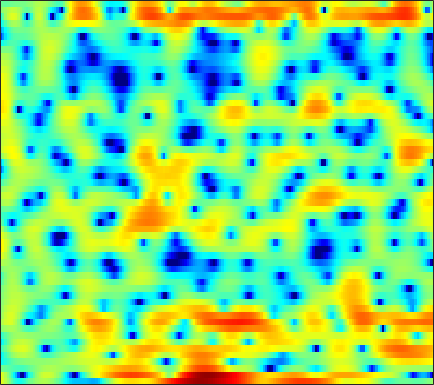

The file beside this chart, header and first rows:
3.991, 3.2827, 2.1712, 1.0084, -0.013852, -1.4461, -2.8198, -3.663, -4.2996, -4.2392, -3.6044, -2.9354, -1.9612, -1.0273, -0.42026, 0.29866, 0.86269, 1.1894, 1.5075, 1.6636, 1.6773, 1.585, 1.2813, 0.88067
3.793, 2.995, 1.763, 0.3202, -0.9206, -2.85, -5.217, -7.481, -11.57, -18.5, -19.25, -13.15, -8.185, -4.962, -3.139, -1.232, 0.2217, 1.087, 1.959, 2.557, 2.909, 3.02, 2.961, 2.679
-0.4657, -0.6474, -0.9223, -1.221, -1.456, -1.775, -2.067, -2.246, -2.401, -2.421, -2.285, -2.095, -1.721, -1.25, -0.8715, -0.3624, 0.134, 0.4746, 0.8732, 1.2, 1.435, 1.561, 1.659, 1.675
-4.878, -4.184, -3.344, -2.613, -2.136, -1.587, -1.13, -0.8461, -0.5271, -0.2765, -0.07218, 0.04059, 0.1591, 0.2729, 0.3378, 0.4104, 0.4695, 0.5043, 0.5431, 0.5759, 0.6057, 0.6327, 0.6776, 0.7402
-5.366, -4.023, -2.519, -1.292, -0.5198, 0.3521, 1.042, 1.448, 1.842, 2.076, 2.167, 2.134, 1.961, 1.659, 1.335, 0.7704, 0.09958, -0.4631, -1.249, -1.998, -2.534, -2.709, -2.625, -2.212
-2.833, -1.961, -0.773, 0.3096, 1.037, 1.868, 2.526, 2.905, 3.276, 3.471, 3.493, 3.384, 3.056, 2.481, 1.863, 0.7598, -0.7358, -2.193, -4.788, -8.554, -14.52, -17.87, -11.99, -7.559
-5.889, -4.232, -2.454, -1.014, -0.1337, 0.8167, 1.535, 1.938, 2.32, 2.542, 2.618, 2.575, 2.392, 2.077, 1.752, 1.197, 0.5313, -0.003394, -0.7269, -1.364, -1.846, -2.05, -2.113, -1.989
-3.442, -2.541, -1.496, -0.6478, -0.1334, 0.4158, 0.8134, 1.023, 1.18, 1.204, 1.125, 1.02, 0.8579, 0.7103, 0.6084, 0.5041, 0.3994, 0.3168, 0.2072, 0.1081, 0.03322, -0.0008903, -0.04866, -0.1258
0.2356, 0.6378, 1.098, 1.447, 1.595, 1.605, 1.413, 1.113, 0.5385, -0.2234, -1.072, -1.673, -2.273, -2.479, -2.36, -1.906, -1.323, -0.8463, -0.2614, 0.205, 0.5715, 0.7699, 0.938, 0.9592
1.527, 2.232, 2.901, 3.291, 3.386, 3.194, 2.575, 1.811, 0.3292, -1.825, -5.006, -8.651, -18.68, -17.89, -11.02, -6.862, -4.569, -3.392, -2.16, -1.154, -0.2703, 0.2854, 0.8913, 1.304
0.5735, 1.582, 2.581, 3.192, 3.415, 3.397, 3.046, 2.55, 1.59, 0.3387, -1.14, -2.275, -3.667, -4.75, -5.337, -6.169, -7.297, -8.407, -9.775, -9.562, -7.285, -5.307, -3.021, -1.299
0.3487, 1.129, 1.987, 2.579, 2.852, 3.014, 2.97, 2.799, 2.386, 1.773, 1.049, 0.4313, -0.5007, -1.621, -2.572, -3.982, -5.657, -7.151, -8.947, -9.179, -7.61, -6.079, -4.191, -2.642
0.01543, 0.6619, 1.374, 1.913, 2.212, 2.46, 2.552, 2.521, 2.361, 2.079, 1.68, 1.332, 0.8062, 0.2272, -0.2268, -0.8486, -1.414, -1.788, -2.158, -2.366, -2.379, -2.321, -2.204, -2.131
-0.133, 0.4502, 1.093, 1.599, 1.897, 2.162, 2.26, 2.247, 2.132, 1.924, 1.633, 1.378, 1.045, 0.7506, 0.5358, 0.2845, 0.08923, -0.02471, -0.1516, -0.2962, -0.4737, -0.6492, -0.9967, -1.558
-0.532, 0.1041, 0.8445, 1.423, 1.724, 1.944, 1.957, 1.829, 1.488, 0.9806, 0.37, -0.1037, -0.6771, -1.033, -1.098, -0.9244, -0.5622, -0.2332, 0.1755, 0.5008, 0.6717, 0.6855, 0.5345, 0.1835
-2.218, -1.025, 0.2283, 1.102, 1.509, 1.744, 1.645, 1.335, 0.5592, -0.6757, -2.467, -4.282, -7.436, -10.39, -9.933, -6.715, -3.797, -2.144, -0.5205, 0.62, 1.375, 1.731, 1.977, 2.003
-2.767, -1.397, -0.07221, 0.7886, 1.188, 1.421, 1.318, 1.025, 0.3539, -0.6907, -2.13, -3.448, -5.346, -6.644, -6.445, -4.835, -2.893, -1.597, -0.2005, 0.8141, 1.508, 1.847, 2.077, 2.087
-0.2501, 0.1733, 0.6222, 0.9019, 1.014, 1.034, 0.9027, 0.7262, 0.4221, 0.05557, -0.3416, -0.5995, -0.8352, -0.9137, -0.8231, -0.508, -0.08096, 0.2672, 0.7068, 1.037, 1.227, 1.264, 1.164, 0.8747
1.842, 1.708, 1.457, 1.126, 0.8262, 0.3934, -0.005353, -0.2443, -0.4584, -0.5009, -0.3947, -0.2528, -0.0006109, 0.2973, 0.5202, 0.7847, 1.017, 1.145, 1.222, 1.196, 1.043, 0.8366, 0.4454, -0.08958
3.749, 3.218, 2.326, 1.211, 0.2016, -1.324, -2.882, -3.829, -4.277, -3.642, -2.404, -1.434, -0.2979, 0.6198, 1.144, 1.627, 1.896, 1.962, 1.876, 1.611, 1.186, 0.767, 0.09968, -0.6393
5.353, 4.621, 3.369, 1.725, 0.1715, -2.618, -6.836, -11.99, -17.17, -8.669, -4.187, -2.038, -0.02973, 1.284, 1.943, 2.493, 2.67, 2.592, 2.234, 1.58, 0.6623, -0.1795, -1.464, -2.839
5.169, 4.496, 3.456, 2.289, 1.364, 0.1058, -1.009, -1.578, -1.809, -1.363, -0.4872, 0.2334, 1.146, 1.845, 2.19, 2.403, 2.287, 1.971, 1.239, 0.08344, -1.544, -3.115, -5.76, -9.206
3.964, 3.256, 2.287, 1.347, 0.7208, 0.1253, -0.1652, -0.1788, 0.07382, 0.5196, 1.083, 1.532, 2.044, 2.445, 2.628, 2.65, 2.417, 2.041, 1.228, 0.03264, -1.649, -3.263, -6.011, -9.641
1.986, 0.9117, -0.7892, -2.705, -4.021, -4.937, -4.378, -3.336, -1.767, -0.3411, 0.8336, 1.562, 2.334, 2.882, 3.158, 3.34, 3.303, 3.128, 2.675, 1.981, 1.038, 0.1643, -1.178, -2.665
-1.007, -2.138, -4.367, -7.739, -11.7, -17.25, -11.75, -7.981, -4.773, -2.644, -1.129, -0.297, 0.5975, 1.27, 1.648, 2.049, 2.3, 2.402, 2.431, 2.317, 2.105, 1.868, 1.492, 1.104
-2.419, -2.59, -3.12, -3.844, -4.372, -4.764, -4.725, -4.463, -3.95, -3.465, -3.029, -2.725, -2.309, -1.821, -1.438, -0.8817, -0.3467, 0.02885, 0.502, 0.9181, 1.277, 1.52, 1.793, 2.019
-1.346, -0.9443, -0.708, -0.7801, -0.947, -1.36, -1.923, -2.478, -3.417, -4.572, -5.913, -6.752, -7.295, -6.857, -6.031, -4.871, -3.796, -3.06, -2.176, -1.267, -0.35, 0.3474, 1.234, 2.004
1.185, 1.577, 1.849, 1.855, 1.665, 1.139, 0.2556, -0.6838, -2.471, -5.085, -9.198, -14.41, -26.81, -14.56, -10.96, -8.627, -7.721, -7.539, -7.272, -6.151, -4.112, -2.447, -0.4221, 1.221
2.077, 2.471, 2.8, 2.931, 2.848, 2.547, 1.936, 1.298, 0.1467, -1.26, -2.859, -3.973, -5.104, -5.733, -6.101, -6.889, -8.597, -11.03, -17.31, -16.06, -8.616, -5.145, -2.027, 0.0844
0.3827, 0.9131, 1.496, 1.904, 2.092, 2.181, 2.082, 1.876, 1.476, 0.9319, 0.3081, -0.195, -0.8566, -1.515, -2.006, -2.705, -3.418, -3.898, -4.195, -3.926, -3.082, -2.261, -1.147, -0.2195
-2.407, -1.649, -0.699, 0.09821, 0.6152, 1.123, 1.477, 1.624, 1.698, 1.62, 1.447, 1.245, 0.9331, 0.574, 0.304, -0.06228, -0.3809, -0.5829, -0.7594, -0.8294, -0.7771, -0.6875, -0.5489, -0.4489
-5.715, -4.467, -2.886, -1.457, -0.5553, 0.4374, 1.175, 1.589, 1.94, 2.128, 2.158, 2.116, 1.969, 1.761, 1.566, 1.296, 1.007, 0.8001, 0.5038, 0.2177, -0.08933, -0.3298, -0.6881, -1.069
-10.46, -7.382, -4.272, -1.93, -0.5892, 0.7988, 1.747, 2.242, 2.648, 2.828, 2.808, 2.723, 2.52, 2.283, 2.076, 1.804, 1.499, 1.253, 0.8711, 0.4154, -0.1613, -0.6617, -1.434, -2.278
-6.877, -4.457, -1.789, 0.2609, 1.433, 2.573, 3.279, 3.549, 3.617, 3.373, 2.908, 2.45, 1.829, 1.303, 1.051, 0.8507, 0.7617, 0.6555, 0.4038, -0.09598, -0.8702, -1.661, -2.948, -4.499
0.2981, 1.292, 2.514, 3.55, 4.131, 4.609, 4.738, 4.574, 3.975, 2.9, 1.326, -0.2435, -2.67, -4.753, -5.042, -3.856, -2.358, -1.554, -1.042, -1.175, -1.936, -2.996, -5.145, -8.48
2.584, 3.22, 3.947, 4.456, 4.689, 4.747, 4.479, 4.045, 3.086, 1.643, -0.4648, -2.605, -6.566, -11.32, -11.39, -7.657, -4.845, -3.525, -2.558, -2.284, -2.667, -3.322, -4.708, -6.643
2.241, 2.773, 3.303, 3.605, 3.686, 3.594, 3.248, 2.824, 2.045, 1.032, -0.1855, -1.149, -2.38, -3.322, -3.704, -3.768, -3.529, -3.295, -3.013, -2.868, -2.888, -2.992, -3.243, -3.497
2.037, 2.47, 2.837, 3.008, 2.992, 2.804, 2.444, 2.06, 1.43, 0.6649, -0.1718, -0.8156, -1.653, -2.391, -2.879, -3.347, -3.633, -3.726, -3.717, -3.585, -3.323, -3.099, -2.76, -2.381
2.677, 2.937, 3.101, 3.067, 2.922, 2.575, 2.086, 1.64, 0.9445, 0.1634, -0.6881, -1.385, -2.364, -3.384, -4.148, -5.131, -5.902, -6.223, -6.229, -5.73, -4.919, -4.206, -3.212, -2.261
3.777, 3.849, 3.747, 3.403, 3.013, 2.333, 1.519, 0.8672, -0.02673, -0.8923, -1.768, -2.506, -3.646, -5.125, -6.53, -8.974, -12.15, -14.46, -14.25, -11.1, -8.147, -6.339, -4.361, -2.705
4.884, 4.818, 4.427, 3.643, 2.798, 1.359, -0.3897, -1.69, -3.118, -3.821, -3.987, -4.055, -4.41, -5.334, -6.435, -8.606, -11.6, -13.62, -13.72, -11.29, -8.781, -7.151, -5.18, -3.354
5.794, 5.725, 5.176, 4.084, 2.836, 0.4179, -3.23, -7.532, -20.31, -13.38, -7.263, -5.152, -3.785, -3.382, -3.532, -4.149, -5.047, -5.836, -6.829, -7.857, -8.94, -9.385, -8.562, -6.157
5.497, 5.508, 5.115, 4.275, 3.353, 1.756, -0.1675, -1.63, -3.095, -3.454, -2.93, -2.403, -1.846, -1.573, -1.614, -1.96, -2.625, -3.4, -4.875, -7.043, -10.55, -14.48, -15.2, -9.292
4.586, 4.588, 4.326, 3.77, 3.193, 2.281, 1.293, 0.5683, -0.2349, -0.8054, -1.128, -1.217, -1.228, -1.225, -1.246, -1.376, -1.673, -1.999, -2.606, -3.346, -4.045, -4.366, -4.357, -3.851
4.434, 4.33, 3.972, 3.376, 2.79, 1.84, 0.7676, -0.08056, -1.157, -2.021, -2.524, -2.618, -2.426, -2.022, -1.665, -1.235, -0.9288, -0.785, -0.7001, -0.7362, -0.8192, -0.8993, -1.016, -1.132
4.668, 4.461, 3.957, 3.183, 2.407, 1.084, -0.6317, -2.187, -4.695, -7.468, -9.134, -8.563, -6.388, -4.195, -2.866, -1.474, -0.443, 0.1154, 0.6448, 0.9664, 1.092, 1.069, 0.9004, 0.5643
4.321, 4.12, 3.628, 2.847, 2.045, 0.6542, -1.187, -2.944, -6.004, -10.11, -13.46, -11.77, -7.823, -4.833, -3.148, -1.435, -0.16, 0.5703, 1.278, 1.732, 1.936, 1.938, 1.736, 1.288
3.302, 3.219, 2.886, 2.302, 1.704, 0.7001, -0.4869, -1.468, -2.775, -3.859, -4.432, -4.432, -3.893, -2.961, -2.15, -1.062, -0.06963, 0.5872, 1.286, 1.76, 2.005, 2.028, 1.824, 1.343
2.448, 2.45, 2.252, 1.834, 1.388, 0.6293, -0.2822, -1.036, -2.058, -3.005, -3.705, -3.97, -3.883, -3.279, -2.584, -1.504, -0.4129, 0.3381, 1.185, 1.803, 2.172, 2.281, 2.18, 1.798
1.677, 1.685, 1.546, 1.225, 0.8581, 0.1707, -0.7885, -1.711, -3.229, -5.16, -7.475, -9.119, -9.673, -7.699, -5.683, -3.232, -1.263, -0.094, 1.135, 2.026, 2.606, 2.838, 2.917, 2.726
-0.3077, -0.2386, -0.1706, -0.2077, -0.3577, -0.7713, -1.489, -2.284, -3.782, -5.943, -9.138, -12.29, -14.07, -9.786, -6.701, -3.626, -1.405, -0.1259, 1.177, 2.121, 2.76, 3.06, 3.249, 3.209
-4.828, -4.186, -3.26, -2.497, -2.106, -1.846, -1.873, -2.061, -2.537, -3.171, -3.783, -4.05, -3.962, -3.307, -2.561, -1.416, -0.2747, 0.4945, 1.356, 2.019, 2.483, 2.725, 2.885, 2.892
-12.26, -8.927, -6.061, -4.19, -3.196, -2.286, -1.752, -1.535, -1.415, -1.413, -1.406, -1.362, -1.178, -0.8439, -0.496, 0.04031, 0.5987, 0.9932, 1.455, 1.801, 2.026, 2.119, 2.158, 2.12
-8.105, -6.684, -4.82, -3.217, -2.259, -1.321, -0.7463, -0.5285, -0.4281, -0.4753, -0.5806, -0.6357, -0.5763, -0.3125, 0.004066, 0.493, 0.9433, 1.221, 1.46, 1.53, 1.45, 1.286, 1.045, 0.824
-4.956, -3.499, -1.727, -0.2996, 0.4941, 1.188, 1.471, 1.407, 0.9322, 0.06167, -1.118, -1.953, -2.489, -1.926, -1.022, 0.2843, 1.315, 1.789, 1.981, 1.689, 0.9184, 0.09844, -1.186, -2.244
-3.447, -1.072, 1.072, 2.46, 3.13, 3.602, 3.597, 3.264, 2.245, 0.3728, -2.866, -7.173, -26.52, -8.408, -3.457, 0.06928, 1.978, 2.701, 2.899, 2.226, 0.5687, -1.463, -5.947, -15.45
0.3557, 0.7423, 1.359, 1.911, 2.223, 2.447, 2.401, 2.167, 1.599, 0.7403, -0.3191, -1.043, -1.467, -0.9441, -0.1525, 1.002, 1.884, 2.267, 2.315, 1.793, 0.6808, -0.5801, -2.631, -4.675
-0.7592, -0.9918, -1.091, -1.015, -0.8847, -0.6868, -0.52, -0.4505, -0.3934, -0.3914, -0.3841, -0.3215, -0.1129, 0.251, 0.5976, 1.089, 1.52, 1.739, 1.842, 1.725, 1.367, 0.9727, 0.2944, -0.4301
